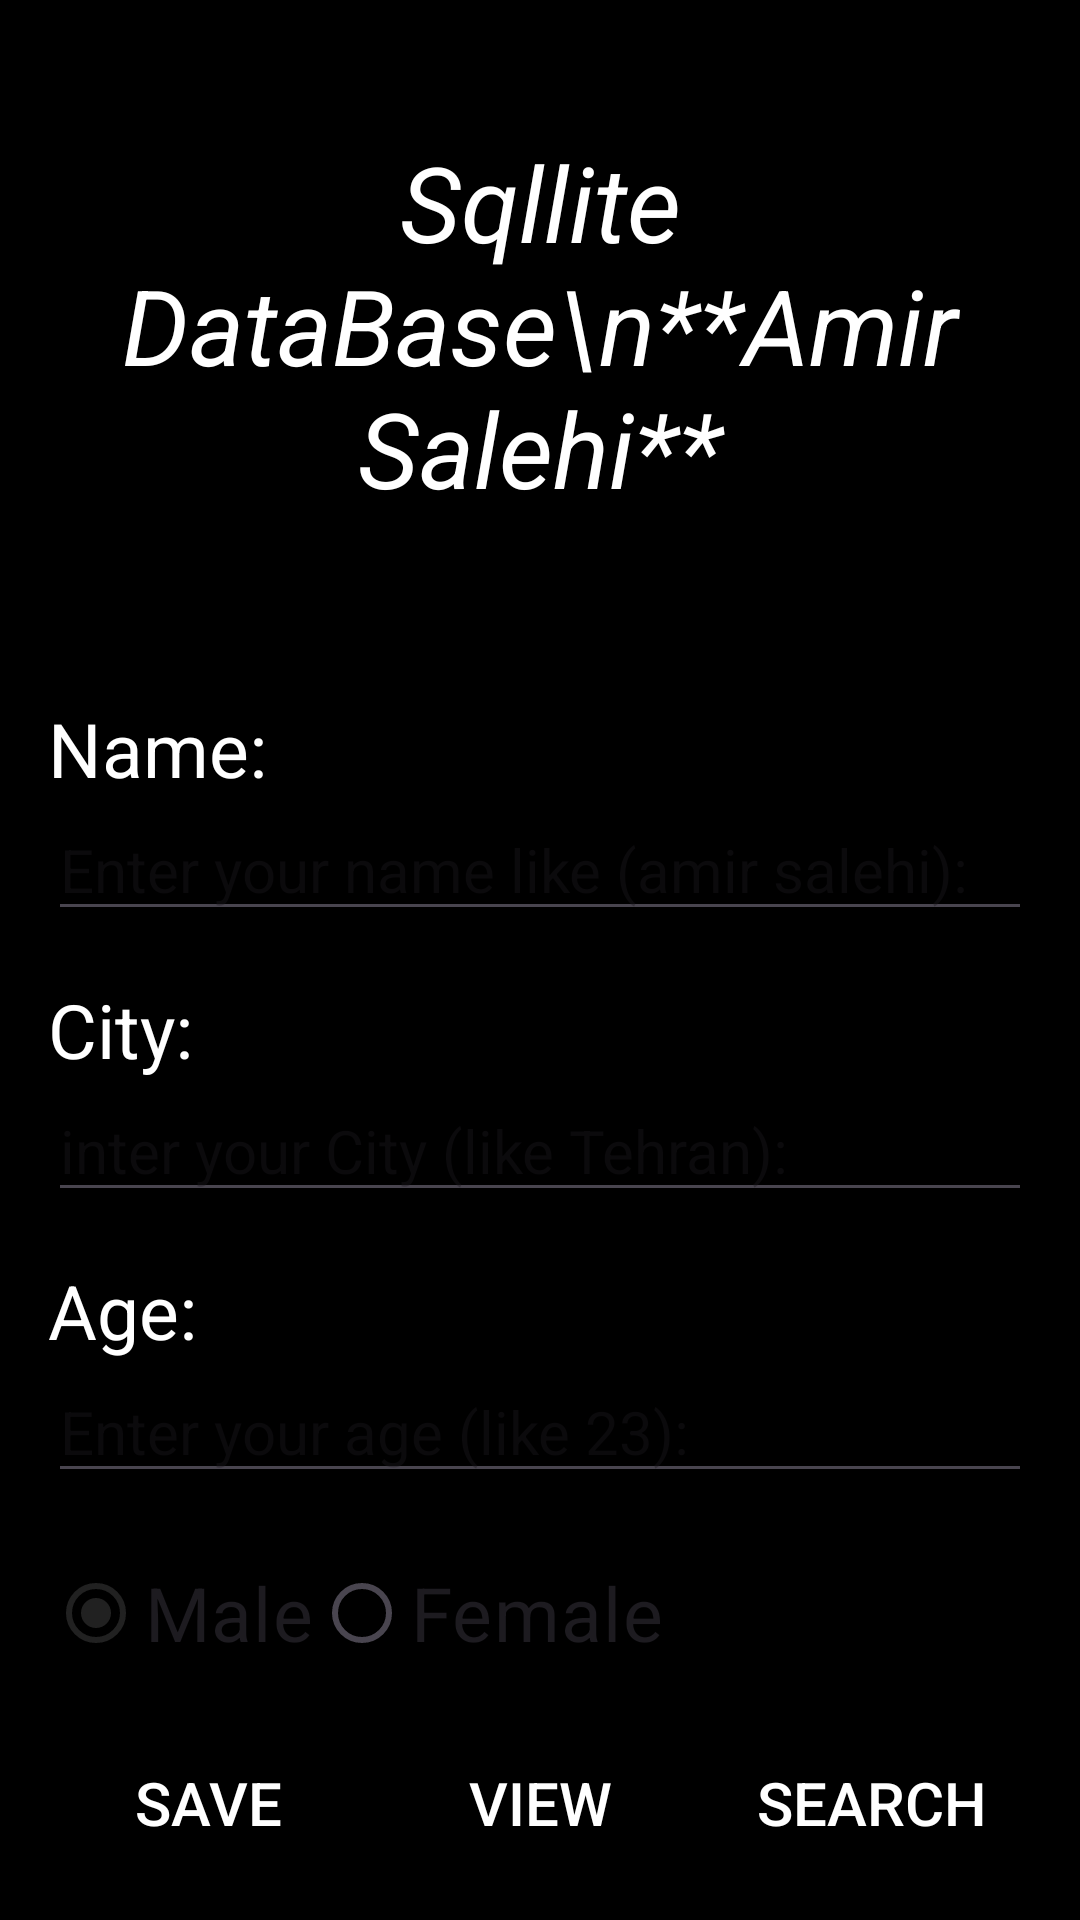

Here is an Android app screen rendered from its layout file. Give the layout XML and the strings, colors and styles it references.
<!-- AndroidManifest.xml: application theme Theme.MyApplication.BlackMode -->
<!-- res/layout/activity_data_base_sqlite.xml -->
<?xml version="1.0" encoding="utf-8"?>
<LinearLayout xmlns:android="http://schemas.android.com/apk/res/android"
    xmlns:tools="http://schemas.android.com/tools"
    android:layout_width="match_parent"
    android:layout_height="match_parent"
    android:layoutDirection="ltr"
    android:orientation="vertical"
    android:padding="16dp"
    tools:context=".DataBase_sqlite">

    <TextView
        android:layout_width="match_parent"
        android:layout_height="wrap_content"
        android:layout_marginTop="28dp"
        android:gravity="center"
        android:text="Sqllite DataBase\n**Amir Salehi**"
        android:textSize="35sp"
        android:textStyle="italic"
        />

    <LinearLayout
        android:layout_width="match_parent"
        android:layout_height="wrap_content"
        android:layout_marginTop="60dp"
        android:layout_marginBottom="16dp"
        android:orientation="vertical">

        <TextView
            android:layout_width="wrap_content"
            android:layout_height="wrap_content"
            android:text="@string/name"
            android:textAppearance="@style/TextAppearance.AppCompat.Medium"
            android:textSize="25sp" />

        <EditText
            android:id="@+id/editTextData1"
            android:layout_width="match_parent"
            android:layout_height="wrap_content"
            android:autofillHints=""
            android:hint="@string/enter_your_name_"
            android:inputType="text"
            android:textSize="20sp" />
    </LinearLayout>

    <LinearLayout
        android:layout_width="match_parent"
        android:layout_height="wrap_content"
        android:layout_marginBottom="16dp"
        android:orientation="vertical">

        <TextView
            android:layout_width="wrap_content"
            android:layout_height="wrap_content"
            android:text="@string/city"
            android:textAppearance="@style/TextAppearance.AppCompat.Medium"
            android:textSize="25sp" />

        <EditText
            android:id="@+id/editTextData2"
            android:layout_width="match_parent"
            android:layout_height="wrap_content"
            android:autofillHints=""
            android:hint="@string/inter_your_city_like_tehran"

            android:inputType="text"
            android:textSize="20sp" />
    </LinearLayout>

    <LinearLayout
        android:layout_width="match_parent"
        android:layout_height="wrap_content"
        android:layout_marginBottom="16dp"
        android:orientation="vertical">

        <TextView
            android:layout_width="wrap_content"
            android:layout_height="wrap_content"
            android:text="@string/age"
            android:textAppearance="@style/TextAppearance.AppCompat.Medium"
            android:textSize="25sp" />

        <EditText
            android:id="@+id/editTextData3"
            android:layout_width="match_parent"
            android:layout_height="wrap_content"
            android:autofillHints=""
            android:hint="@string/enter_your_age"
            android:inputType="number"
            android:textSize="20sp" />
    </LinearLayout>

    <LinearLayout
        android:layout_width="match_parent"
        android:layout_height="wrap_content"
        android:layout_marginBottom="16dp"
        android:orientation="vertical">

        <RadioGroup
            android:id="@+id/radioGroupGender"
            android:layout_width="match_parent"
            android:layout_height="wrap_content"
            android:orientation="horizontal"
            tools:ignore="UselessParent">

            <RadioButton
                android:id="@+id/radioButtonMale"
                android:layout_width="wrap_content"
                android:layout_height="wrap_content"
                android:checked="true"
                android:text="@string/male"
                android:textSize="25sp" />

            <RadioButton
                android:id="@+id/radioButtonFemale"
                android:layout_width="wrap_content"
                android:layout_height="wrap_content"
                android:text="@string/female"
                android:textSize="25sp" />
        </RadioGroup>
    </LinearLayout>

    <LinearLayout
        android:layout_width="match_parent"
        android:layout_height="wrap_content"
        android:gravity="center"
        android:orientation="horizontal">

        <Button
            android:id="@+id/buttonSave"
            android:layout_width="0dp"
            android:layout_height="wrap_content"
            android:layout_marginEnd="4dp"
            android:layout_weight="1"
            android:background="@drawable/mybutten"
            android:text="@string/save"
            android:textSize="20sp"
            tools:ignore="ButtonStyle" />

        <Button
            android:id="@+id/buttonView"
            android:layout_width="0dp"
            android:layout_height="wrap_content"
            android:layout_marginEnd="4dp"
            android:layout_weight="1"
            android:background="@drawable/mybutten"
            android:text="@string/view"
            android:textSize="20sp"
            tools:ignore="ButtonStyle" />

        <Button
            android:id="@+id/buttonSearch"
            android:layout_width="0dp"
            android:layout_height="wrap_content"
            android:layout_weight="1"
            android:background="@drawable/mybutten"
            android:text="@string/search"
            android:textSize="20sp"
            tools:ignore="ButtonStyle" />
    </LinearLayout>

    <TextView
        android:id="@+id/textViewResult"
        android:layout_width="match_parent"
        android:layout_height="wrap_content"
        android:layout_marginTop="16dp"
        android:text=""
        android:textSize="25sp"
        android:textAppearance="@style/TextAppearance.AppCompat.Medium"
        tools:ignore="HardcodedText" />

</LinearLayout>
<!-- resources referenced by this layout -->
<resources>
  <string name="age">Age:</string>
  <string name="city">City:</string>
  <string name="enter_your_age">Enter your age (like 23):</string>
  <string name="enter_your_name_">Enter your name like (amir salehi):</string>
  <string name="female">Female</string>
  <string name="inter_your_city_like_tehran">inter your City (like Tehran):</string>
  <string name="male">Male</string>
  <string name="name">Name:</string>
  <string name="save">Save</string>
  <string name="search">Search</string>
  <string name="view">View</string>
  <style name="Theme.MyApplication.BlackMode" parent="Theme.Material3.DayNight.NoActionBar">
          <item name="colorPrimary">@color/black_primary</item>
          <item name="colorPrimaryVariant">@color/black_primary_variant</item>
          <item name="colorOnPrimary">@color/white</item>
          <item name="colorSecondary">@color/black_secondary</item>
          <item name="colorSecondaryVariant">@color/black_secondary_variant</item>
          <item name="colorOnSecondary">@color/white</item>
          <item name="android:colorBackground">@color/black_background</item>
          <item name="colorOnBackground">@color/white</item>
          <item name="colorSurface">@color/black_surface</item>
          <item name="colorOnSurface">@color/white</item>
          <item name="android:textColor">@color/white</item>
      </style>
  <color name="black_primary">#212121</color>
  <color name="black_primary_variant">#000000</color>
  <color name="white">#FFFFFFFF</color>
  <color name="black_secondary">#9D9A9A</color>
  <color name="black_secondary_variant">#000000</color>
  <color name="black_background">#000000</color>
  <color name="black_surface">#121212</color>
</resources>
